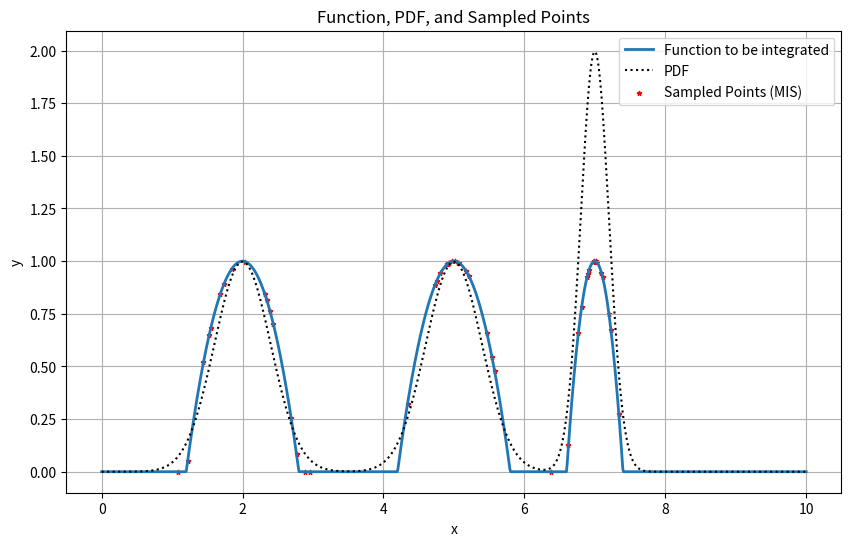

Here is the Python script that generated this plot:
import numpy as np
from scipy.integrate import quad
import matplotlib.pyplot as plt


def compute_function_values(x, a, b):
    """Compute the function values for a given set of parameters."""
    x = np.atleast_1d(x)
    return np.array(
        [
            np.sum(
                [
                    np.maximum(0, -(4 / (b[i] - a[i]) ** 2) * (xi - a[i]) * (xi - b[i]))
                    for i in range(len(a))
                ]
            )
            for xi in x
        ]
    )


def compute_p_k(X, mu_k, sigma_k):
    """Compute the p_k value for a given set of parameters."""
    return (1 / (sigma_k * np.sqrt(2 * np.pi))) * np.exp(
        -((X - mu_k) ** 2) / (2 * sigma_k**2)
    )


def compute_composite_trapezoidal(f, a, b, h):
    """Compute the integral using the composite trapezoidal rule."""
    x = np.arange(a, b + h, h)
    y = f(x)
    return h * (0.5 * y[0] + np.sum(y[1:-1]) + 0.5 * y[-1])


def compute_integrated_function(x, a, b):
    """Compute the integrated function values."""
    x = np.asarray(x).reshape(-1, 1)
    return np.sum(np.maximum(0, -(4 / (b - a) ** 2) * (x - a) * (x - b)), axis=1)


def compute_balance_heuristic_weights(X, ni, mu, sigma):
    """Compute the weights using the balance heuristic."""
    K = len(mu)
    pi_X_values = [compute_p_k(X, mu[k], sigma[k]) for k in range(K)]
    return [
        (ni[i] * pi_X_values[i]) / sum([(ni[k] * pi_X_values[k]) for k in range(K)])
        for i in range(K)
    ]


def compute_power_heuristic_weights(X, ni, mu, sigma, beta=2):
    """Compute the weights using the power heuristic."""
    K = len(mu)
    pi_X_values = [compute_p_k(X, mu[k], sigma[k]) for k in range(K)]
    return [
        (ni[i] * pi_X_values[i]) ** beta
        / sum([(ni[k] * pi_X_values[k]) ** beta for k in range(K)])
        for i in range(K)
    ]


def compute_cutoff_heuristic_weights(X, ni, mu, sigma):
    """Compute the weights using the cutoff heuristic."""
    K = len(mu)
    pi_X_values = [compute_p_k(X, mu[k], sigma[k]) for k in range(K)]
    max_val_index = np.argmax([ni[k] * pi_X_values[k] for k in range(K)])
    return [1 if i == max_val_index else 0 for i in range(K)]


def compute_maximum_heuristic_weights(X, ni, mu, sigma):
    """Compute the weights using the maximum heuristic."""
    K = len(mu)
    pi_X_values = [compute_p_k(X, mu[k], sigma[k]) for k in range(K)]
    max_val = max([ni[k] * pi_X_values[k] for k in range(K)])
    return [(ni[i] * pi_X_values[i]) / max_val for i in range(K)]


def compute_mis_estimate(N, alfai, mu, sigma, a, b):
    """Compute the MIS estimate."""
    K = len(alfai)
    ni = np.round(alfai * N).astype(int)
    F = 0
    sampled_points_X = []
    sampled_points_Y = []

    accumulator1 = []
    accumulator2 = []

    for i in range(K):
        total_sum = 0
        for j in range(ni[i]):
            X = sigma[i] * np.random.randn() + mu[i]
            Y = compute_function_values(X, a, b)

            # Compute the weights
            weights = compute_balance_heuristic_weights(X, ni, mu, sigma)

            # Add the sampled point values to the lists
            sampled_points_X.append(X)
            sampled_points_Y.append(Y)

            total_sum += weights[i] * (Y / compute_p_k(X, mu[i], sigma[i]))

            accumulator1.append(
                ((weights[i] ** 2) * (Y**2))
                / (compute_p_k(X, mu[i], sigma[i]) * ni[i])
            )
            accumulator2.append(
                (
                    quad(
                        lambda x: weights[i] * compute_function_values(x, a, b),
                        a[i],
                        b[i],
                    )[0]
                    ** 2
                )
                / ni[i]
            )

        F += total_sum / ni[i]

        variance = quad(lambda x: np.sum(accumulator1), min(a), max(b))[0] - sum(
            accumulator2
        )

    return F, sampled_points_X, sampled_points_Y, variance


def compute_numerical_integral(a, b):
    """Compute the numerical integral."""
    return sum(
        [
            quad(lambda x: max(0, -(4 / (bi - ai) ** 2) * (x - ai) * (x - bi)), ai, bi)[
                0
            ]
            for ai, bi in zip(a, b)
        ]
    )


def compute_trapezoidal_results(Imis, a, b):
    """Compute the results using the composite trapezoidal method."""
    step_sizes = [0.001, 0.05, 0.1, 0.2, 0.4, 0.8, 1.6, 3.2]
    results = []
    if isinstance(Imis, np.ndarray) and Imis.size == 1:
        Imis = float(Imis)
    for h in step_sizes:
        integral = compute_composite_trapezoidal(
            lambda x: compute_integrated_function(x, a, b), 0, 10, h
        )
        results.append([1 / h, h, integral, integral - Imis])
    return results


def plot_results(x_vals, y_vals, pdf_vals, sampled_points_X, a, b):
    """Plot the results."""
    plt.figure(figsize=(10, 6))
    plt.plot(x_vals, y_vals, label="Function to be integrated", linewidth=2)
    plt.plot(x_vals, pdf_vals, "k:", label="PDF")
    plt.scatter(
        sampled_points_X,
        compute_function_values(np.array(sampled_points_X), a, b),
        color="red",
        marker="*",
        s=10,
        label="Sampled Points (MIS)",
    )
    plt.xlabel("x")
    plt.ylabel("y")
    plt.title("Function, PDF, and Sampled Points")
    plt.legend()
    plt.grid(True)
    plt.show()


def main():
    # Initial parameters
    N = 50
    alfai = np.array([0.3333, 0.3333, 0.3333])
    mu = np.array([2, 5, 7])
    sigma = np.array([0.8, 0.8, 0.4]) / 2
    a = mu - 2 * sigma
    b = mu + 2 * sigma

    # Seed for reproducibility
    np.random.seed(8)

    # Compute MIS estimate
    Imis, sampled_points_X, _, variance = compute_mis_estimate(
        N, alfai, mu, sigma, a, b
    )

    # Numerical integration
    numerical_integral = compute_numerical_integral(a, b)

    # Display results
    print(f"Resultado de la integral con MIS: {Imis}")
    print(f"Varianza de la integral con MIS: {variance}")
    print(f"Resultado de la integral con integración numérica: {numerical_integral}")

    # Compute the results using the trapezoidal method
    results_table = compute_trapezoidal_results(Imis, a, b)

    # Display the results
    print("\nResults using composite trapezoidal method:")
    print("Intervals | Step size | Integral | Difference from MIS")
    print("-" * 60)
    for row in results_table:
        print(f"{row[0]:>9.2f} | {row[1]:>9.3f} | {row[2]:>9.4f} | {row[3]:>18.4f}")

    # Compute the function values for plotting
    x_vals = np.linspace(0, 10, 1000)
    y_vals = compute_function_values(x_vals, a, b)
    pdf_vals = sum(
        [
            (1 / (sigma[i] * np.sqrt(2 * np.pi)))
            * np.exp(-((x_vals - mu[i]) ** 2) / (2 * sigma[i] ** 2))
            for i in range(3)
        ]
    )

    # Plot the results
    plot_results(x_vals, y_vals, pdf_vals, sampled_points_X, a, b)


# Execute the main function
main()
